Image classification data set "images" (BradLarson/AlexNet-Swift on GitHub). Class labels (2): cat, dog.

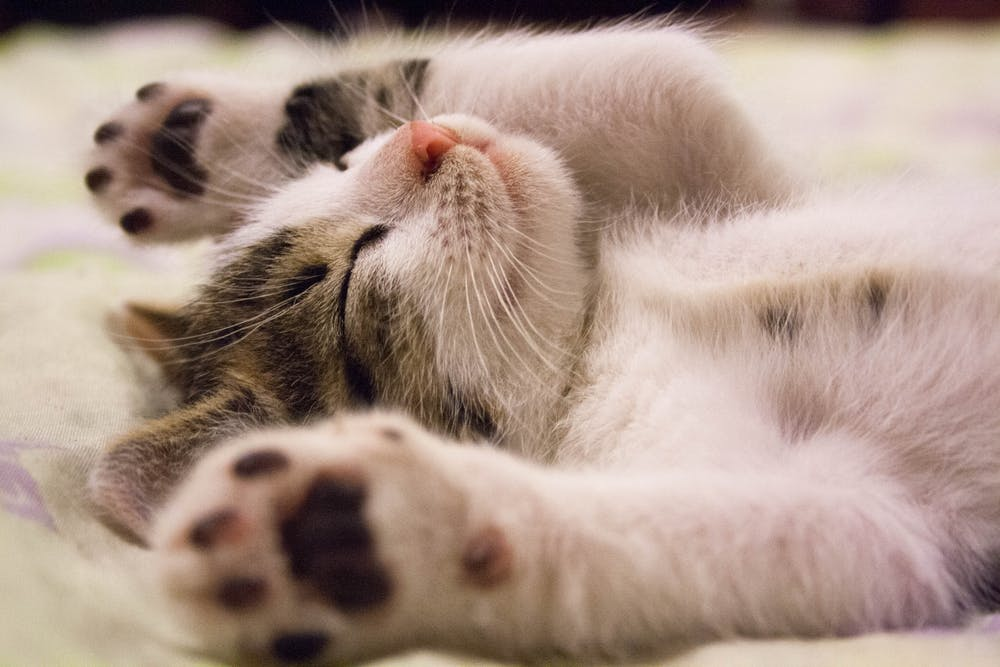
Label: cat

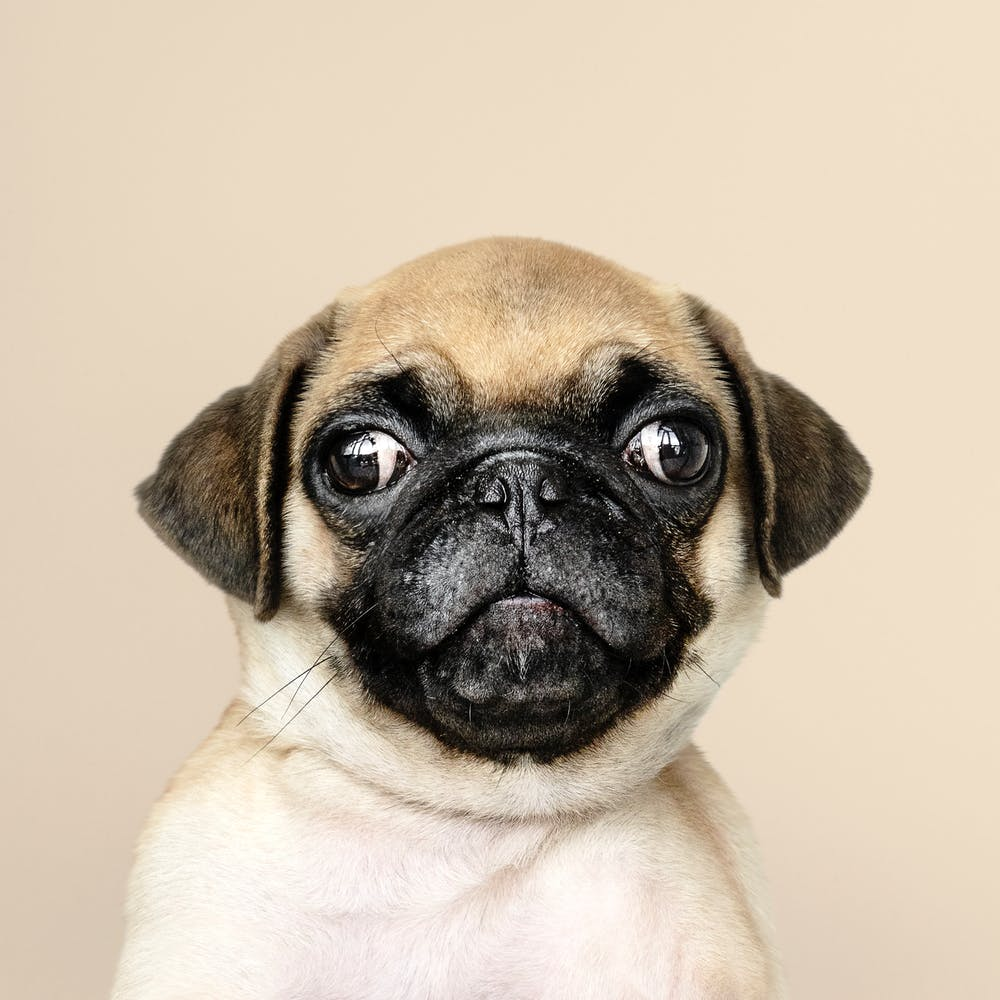
Label: dog

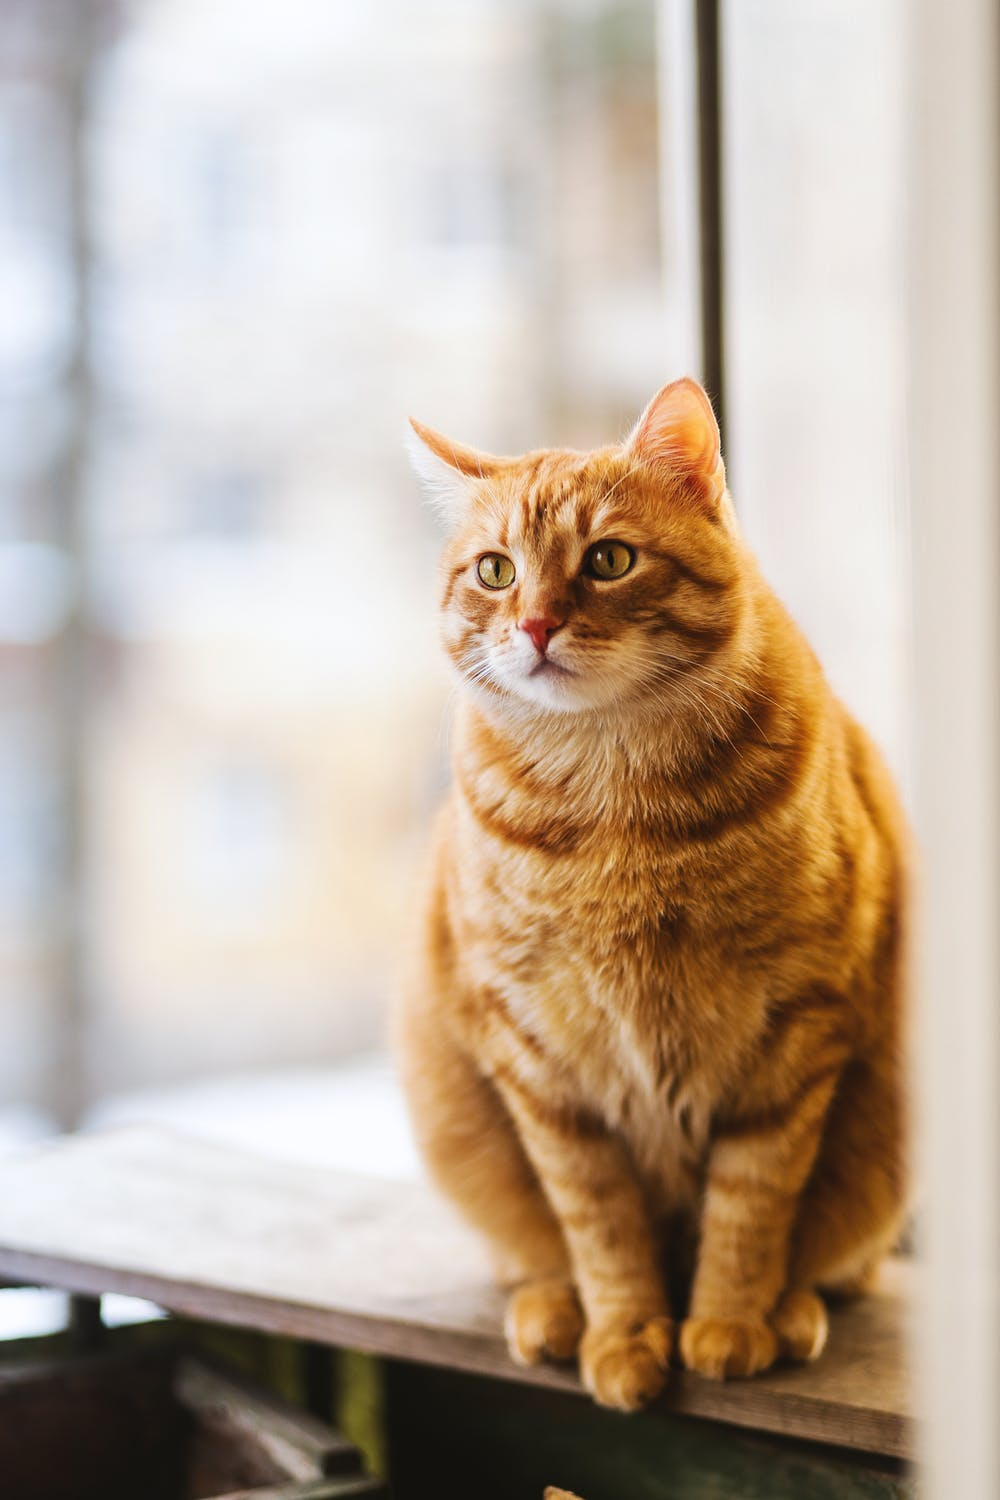
Label: cat

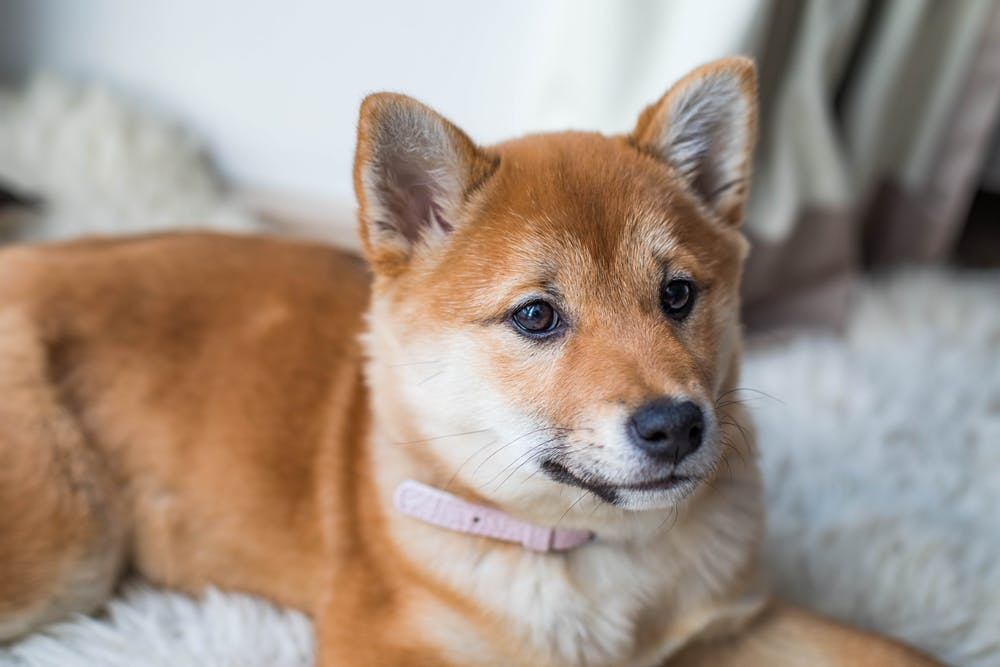
Label: dog

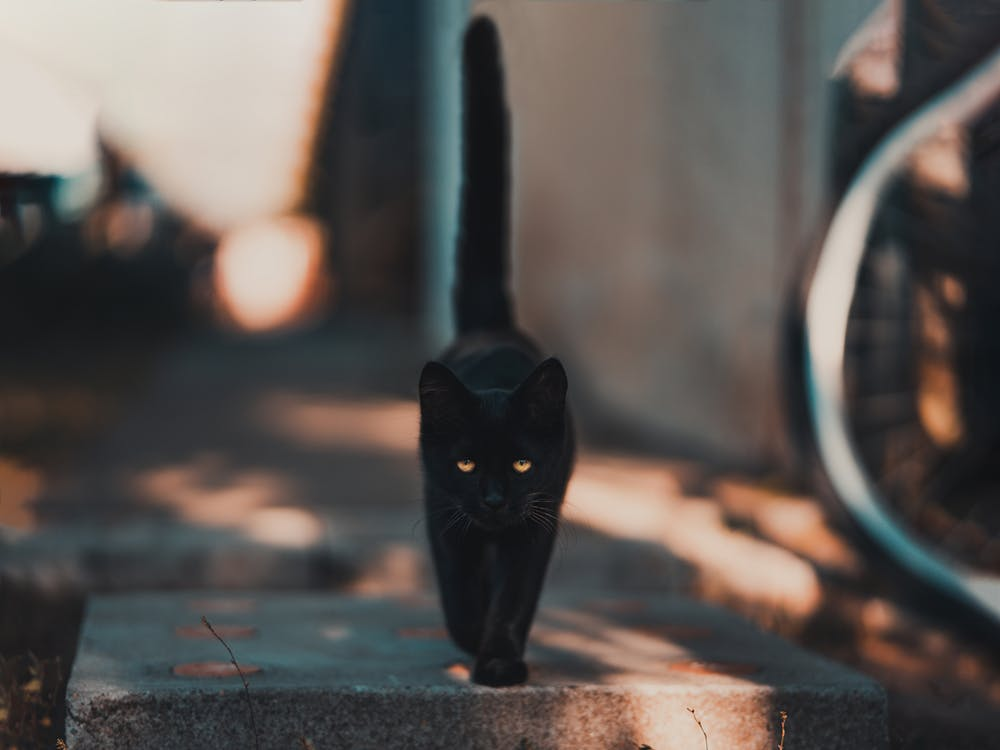
Label: cat

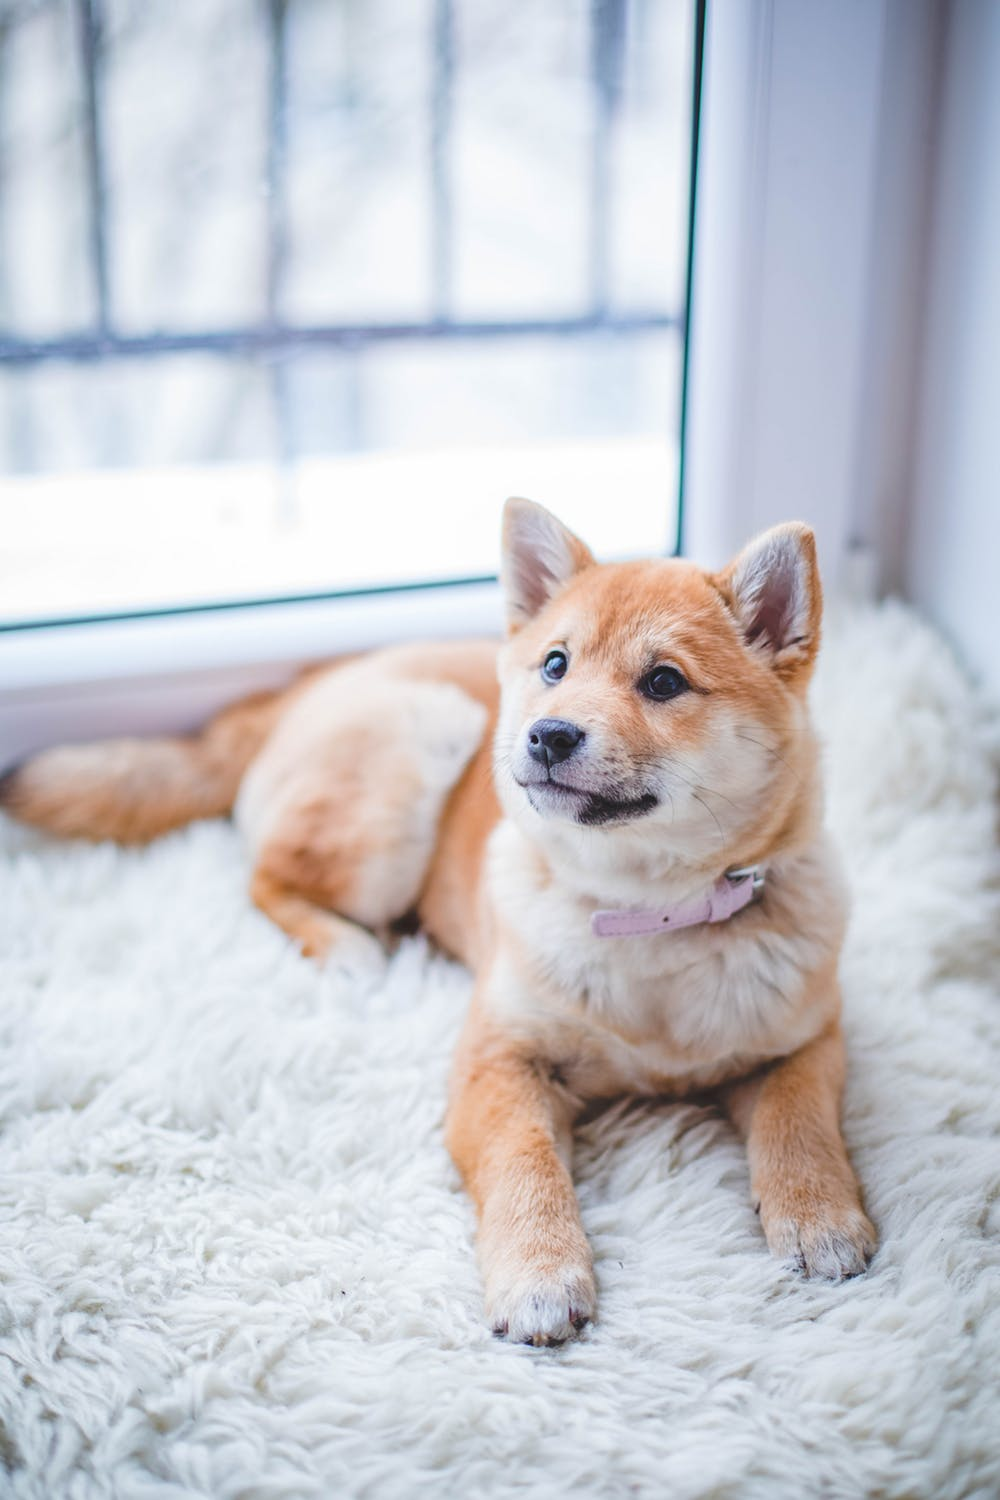
Label: dog
